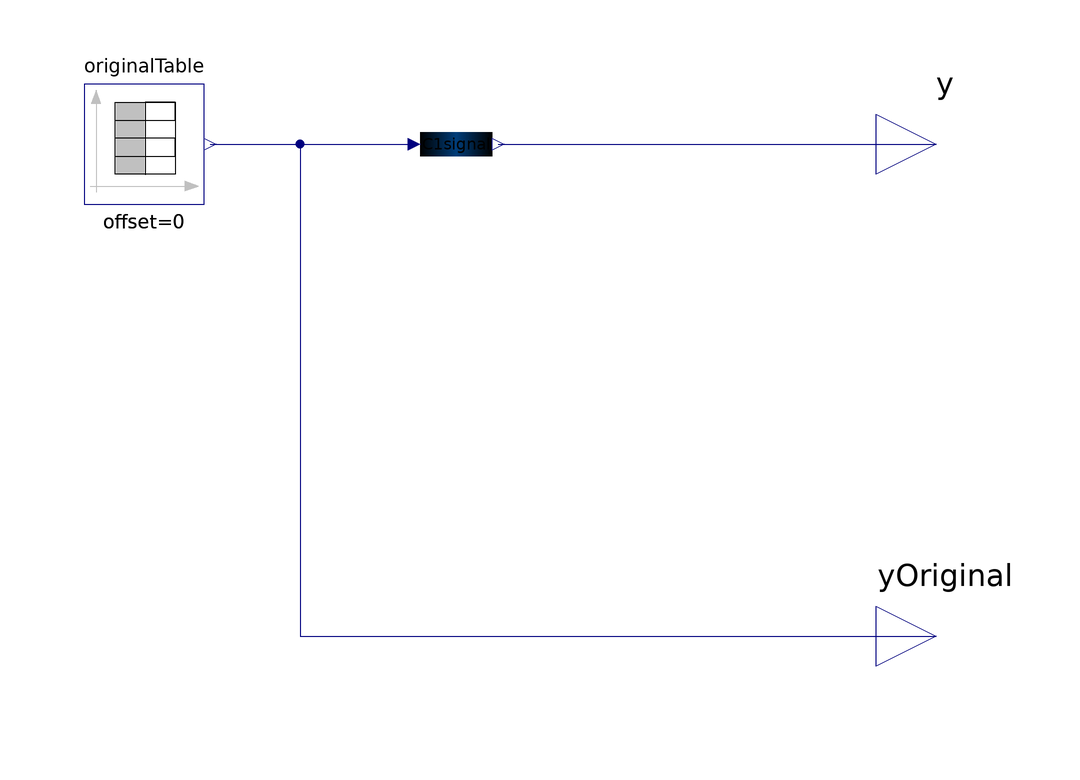

Above is the diagram view of the following Modelica model: its components placed by their Placement annotations and its connect equations drawn as lines.

model TimeTable
  "Time table with signal, which has a continous derivative (if desired)"
extends Modelica.Blocks.Interfaces.SO;
    parameter Real table[:, 2]=[0, 0; 1, 1; 2, 4]
    "Table matrix (time = first column)";
  parameter Modelica.SIunits.Time timeDelay=0.01 "Delay time";
  Modelica.Blocks.Sources.TimeTable originalTable(table=table) 
    annotation (Placement(transformation(extent={{-32,-10},{-12,10}}, rotation=
            0)));
  SiemensPowerOMCtest.Blocks.Smoothing C1signal(timeDelay=timeDelay) 
                       annotation (Placement(transformation(extent={{22,-10},{
            42,10}}, rotation=0)));
  Modelica.Blocks.Interfaces.RealOutput yOriginal
    "original time table function" 
    annotation (Placement(transformation(extent={{100,-92},{120,-72}}, rotation=
           0)));
equation
   connect(originalTable.y, C1signal.u) 
    annotation (Line(points={{-11,0},{23,0}}, color={0,0,127}));
  connect(C1signal.y, y) 
    annotation (Line(points={{37,0},{110,0}}, color={0,0,127}));
  connect(originalTable.y, yOriginal) annotation (Line(points={{-11,0},{4,0},{4,
          -82},{110,-82}}, color={0,0,127}));

annotation (Diagram(graphics),
                     Icon(graphics={
        Line(points={{-70,-50},{-70,70},{30,70},{30,-50},{-70,-50},{-70,-20},{
              30,-20},{30,10},{-70,10},{-70,40},{30,40},{30,70},{-20,70},{-20,-51}},
            color={0,0,0}),
        Line(points={{-81,82},{-81,-66}}, color={192,192,192}),
        Line(points={{-83,-62},{39,-62}}, color={192,192,192}),
        Polygon(
          points={{58,-62},{36,-54},{36,-70},{58,-62}},
          lineColor={192,192,192},
          fillColor={192,192,192},
          fillPattern=FillPattern.Solid),
        Polygon(
          points={{-80,96},{-88,74},{-72,74},{-80,96}},
          lineColor={192,192,192},
          fillColor={192,192,192},
          fillPattern=FillPattern.Solid),
        Text(
          extent={{30,18},{98,-14}},
          lineColor={0,0,255},
          textString="delayed"),
        Text(
          extent={{20,-66},{88,-98}},
          lineColor={0,0,255},
          textString="original")}),
Documentation(info="<html>
<p>This is a block giving signals with continous derivative from a time table.</p><p>The original time table function is delayed in time with time constant Tdel, which should be small compared to typical time scales of the table.</p><p>The second output gives the original time table signal in case you dont want any delay. </p>

</html>
<HTML> 
       <p>  
           <table>
                <tr>
                              <td><b>Author:</b>  </td>
                                <td><a href=\"mailto:haiko.steuer@siemens.com\">Haiko Steuer</a> </td>
                        <td><a href=\"https://scd.siemens.com/db4/v3/lookUp.d4w?tcgid=Z001K4SN\">SCD</a> </td>
                       </tr>
                <tr>
                           <td><b>Checked by:</b>   </td>
                           <td>            </td>
                </tr> 
                <tr>
                           <td><b>Protection class:</b>    </td>
                           <td> </td>
                </tr> 
                <tr>
                           <td><b>Used Dymola version:</b>    </td>
                           <td> </td>
                  </tr> 
           </table>
                Copyright &copy  2007 Siemens AG, PG EIP12. All rights reserved.<br> <br>
               This model is distributed in the hope that it will be useful, but WITHOUT ANY WARRANTY. 
           For details see <a href=\"./Documents/Disclaimer.html\">disclaimer</a> <br>
        </p>
</HTML>",
      revisions="<html>
<ul>
<li> December 2006, added by Haiko Steuer
</ul>
</html>"));
end TimeTable;